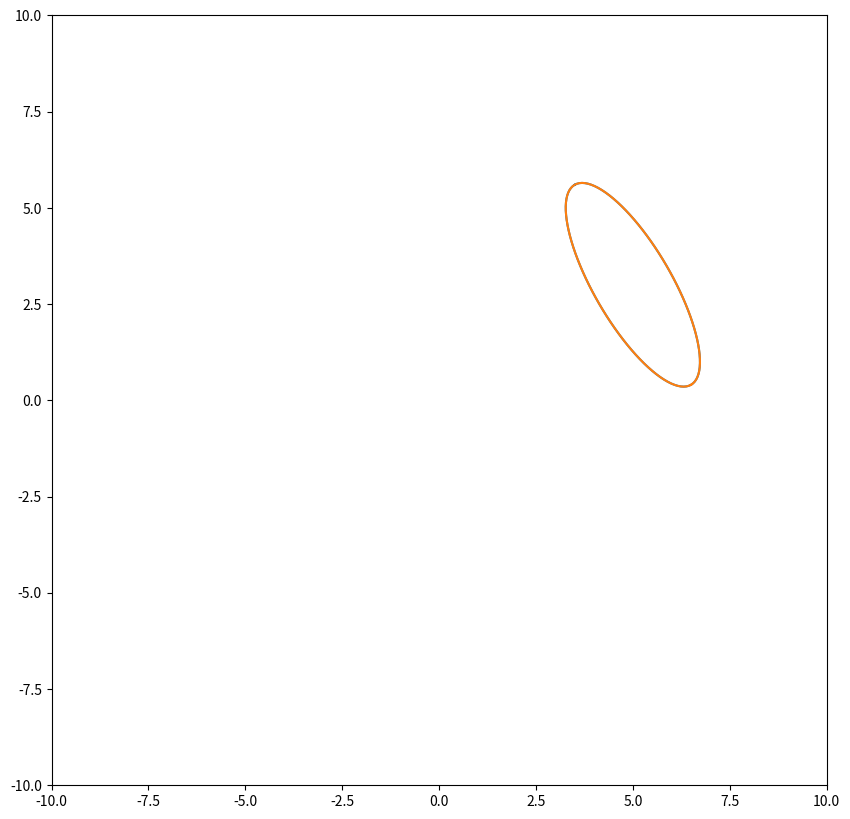

The matplotlib source for this figure:
# -*- coding: utf-8 -*-
"""
Created on Sun Sep  6 18:19:56 2020

@author: PC
"""

from sympy import *
import sympy
import numpy as np
import matplotlib.pyplot as plt
import math

def generateVecFromEllipse(axis, center, T, rng=[0, 2*math.pi], num=101):
 
  t = np.linspace(rng[0], rng[1], num) 
  t = np.reshape(t, (t.shape[0], 1))
  
  xVec = np.zeros((t.shape))
  yVec = np.zeros((t.shape))
  for i in range(t.shape[0]):
    xVec[i] = axis[0, 0] * math.cos(t[i])
    yVec[i] = axis[1, 0] * math.sin(t[i])
  
  dataTmp = np.concatenate((xVec, yVec),  axis=1)
  dataTmp = T * dataTmp.T
  dataTmp = dataTmp.T
  dataTmp[:, 0] =  dataTmp[:, 0] + center[0, 0]
  dataTmp[:, 1] =  dataTmp[:, 1] + center[1, 0]
  
  return dataTmp

def generateEllipseEqn(axis, center, T):
  
  # 1. Creating Vector with Symbol
  x_ = Symbol('x_')
  y_ = Symbol('y_') 
  x_vec = np.matrix([[x_ - center[0, 0]], [y_ - center[1, 0]]])
  
  # 2. Define Original Ellipse Matrix
  # No tilt
  ElMat = np.matrix([[1/axis[0, 0]**2, 0], [0, 1/axis[1, 0]**2]])
  
  # 3. Rotate Coordinate
  Tx_ = T.T * x_vec

  # 4. Expand Ellipse Eqn.
  fn = sympy.expand((Tx_.T * (ElMat * Tx_))[0, 0] - 1)
  
  A = float(fn.coeff(x_, 2))
  B = float(fn.coeff(x_*y_, 1))
  C = float(fn.coeff(y_, 2))
  D = float(fn.subs([(y_, 0)]).coeff(x_, 1))
  E = float(fn.subs([(x_, 0)]).coeff(y_, 1))
  F = float(fn.subs([(x_, 0), (y_, 0)]))
  
  print("The ellipse eqn you are looking for is :")
  print(fn)
  return A, B, C, D, E, F
  
def getEllipseProperty(A, B, C, D, E, F):
  
  if A < 0:
    A = -A
    B = -B
    C = -C
    D = -D
    E = -E
    F = -F   
    
  # Spectral Decomposition
  M = np.matrix([[A, B/2], [B/2, C]])
  lamdas, v = np.linalg.eigh(M)
  
  # Diagonalize Coeffs Matrix
  DiagA = v.T * M * v  
  
  # Apply translation for 1st order term.
  tmp = np.matrix([D, E]) * v
                  
  # Calculate coefficient in rotated coords
  AA = DiagA[0, 0]
  BA = DiagA[0, 1] + DiagA[1, 0]
  CA = DiagA[1, 1]
  DA = tmp[0, 0]
  EA = tmp[0, 1]
  scale = F - DA**2 / (4*AA) - EA**2 / (4*CA)
  
  # Normalize coeffs wrt to constant term.
  AA = AA / abs(scale)
  BA = BA / abs(scale)
  CA = CA / abs(scale)
  DA = DA / abs(scale)
  EA = EA / abs(scale)
  FA = abs(scale) / abs(scale)
 
  # Ellipse Property Extraction
  a = 1 / math.sqrt(abs(lamdas[0] / scale))
  b = 1 / math.sqrt(abs(lamdas[1] / scale))
  
  T = np.matrix([[v[0, 0], v[0, 1]], [v[1, 0], v[1, 1]]]) 
  trans = v.T * np.matrix([[-DA/(2*AA)], [-EA/(2*CA)]])
 
  valid = True
  if AA * CA < 0:
    valid = False
  
  return valid, np.matrix([[a], [b]]), trans, T
  
def plotData(dataOrg, dataEst):
  
  fig, ax = plt.subplots(ncols = 1, figsize=(10, 10))
  plt.xlim(-10, 10)
  plt.ylim(-10, 10)
  ax.plot(dataOrg[:, 0], dataOrg[:, 1])
  ax.plot(dataEst[:, 0], dataEst[:, 1])
 
if __name__ == "__main__":
  
  print("Ellipse Drawing Sample")

  # Define ellipse property.
  axisXOrg = 3
  axisYOrg = 1
  centerX = 5
  centerY = 3
  rad = math.radians(120)
  
  # Prepare arguments.
  axisOrg = np.matrix([[axisXOrg], [axisYOrg]])
  Rorg = np.matrix([[cos(rad), -sin(rad)], [sin(rad), cos(rad)]])
  centOrg = np.matrix([[centerX], [centerY]])
  
  # 0. Generating Data and Elilpse Equation Coefficient 
  dataOrg = generateVecFromEllipse(axisOrg, centOrg, Rorg)  
  A, B, C, D, E, F = generateEllipseEqn(axisOrg, centOrg, Rorg)
  
  # 1. Extract Elilpse Property from Egn
  valid, axis, centerEst, Rest = getEllipseProperty(A, B, C, D, E, F)
   
  # 2. Generating Ellipse Point and Rotate
  dataEst = generateVecFromEllipse(axis, centerEst, Rest) 

  # 3. Plot Data
  plotData(dataOrg, dataEst)
